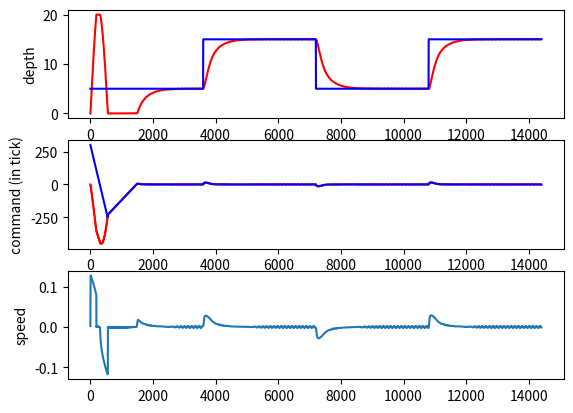

This figure's Python source:
from math import *
import numpy as np
import matplotlib.pyplot as plt

tick_to_volume = (1.75e-3/24.0)*((0.05/2.0)**2)*np.pi

########## Drone characteristics ##########
g = 9.81
rho_eau = 1020.0 # kg/m3
m = 8.810 # kg
C_f = 0.05

speed_in = 11.0
speed_out = 1.0

delta_volume_piston = 300 * tick_to_volume

# Initial : position, velocity, piston volume
x = np.array([0.0, 0.0, -tick_to_volume * 300])

# Speed : [0.16, 0.18] m/s for delta of 440 ticks
# 2*440*tick_to_volume*9.81/(0.18**2)
# => [0.04 0.06]

########## Drone regulation ##########
# C_f_estim = C_f
C_f_estim = 0.02
K_velocity = 300.0
K_factor = 0.05
delta_t_regulation = 1.0 # sec

offset = +100 * tick_to_volume

########## Simulation ##########
dt=0.05
time_simulation = 2*120*60 # sec

depth_seafloor = 20.0

#################################################

def set_point_depth():
	global d0, t
	mod = (t/60.0)%120.0
	if(mod<60.0):
		d0=5.0
	elif(mod<120.0):
		d0=15.0

V = m/rho_eau
rho_eau_m = rho_eau /m
V_estime = V
print("m (volume) = ", V*rho_eau)
print("m = ", m)
print("offset = ", offset)
# print("tick_to_volume = ", tick_to_volume)

def f(x, u):
	# Note : u => cmd in tick (inverted from volume variation)
	y=np.zeros(3)
	y[0] = x[1]
	y[1] = g - g*((V+x[2])*rho_eau/m) - (0.5*C_f*x[1]*abs(x[1])*rho_eau/m)
	volume_target = -u*tick_to_volume

	if(volume_target < x[2]): # reduce volume => piston move in
		y[2] -= min(speed_in*tick_to_volume, abs(x[2]-volume_target))
	elif(volume_target > x[2]):
		y[2] += min(speed_out*tick_to_volume, abs(x[2]-volume_target))
	else:
		y[2] = 0
	return y

# 1s / Kv 50 Kf 10
# 1s / Kv 70 Kf 1

def control(d0, d, ddot, V_piston, u):
	global t_old, t

	d_noise = d+np.random.random_sample()*1.1e-2 # noise around centimeter

	a = -g*V_piston*rho_eau_m
	cmd = -K_factor*(t-t_old)*(-g*((V_piston+offset)*rho_eau/m)-0.5*C_f*ddot*abs(ddot)*rho_eau/m+K_velocity*ddot+(d-d0))

	t_old = t
	return cmd+u

result_x = []
result_u = []
result_t = []
result_d0 = []

t=0
t_old = t-dt
u=0

for k in range(0, int(time_simulation/dt)):
	t+=dt

	# Set point
	set_point_depth()

	## Compute cmd
	d = x[0]
	ddot = x[1]
	V_piston = x[2]
	if k % int((delta_t_regulation/dt)) == 0:
		u = control(d0, d, ddot, V_piston, u)
	u_round = round(u)

	## Euler
	dx = f(x, u_round)
	x = x+dx*dt

	## Simulation limits
	if(abs(x[2])>delta_volume_piston):
		x[2] = delta_volume_piston*np.sign(x[2])
	if(x[0]>depth_seafloor):
		x[0] = depth_seafloor
		x[1] = 0.0
	if(x[0]<0.0):
		x[0] = 0.0
		x[1] = 0.0

	## Save results
	result_x.append(x)
	result_u.append(u_round)
	result_d0.append(d0)
	result_t.append(t)

################################################
############### 	Plots	####################
################################################

plt.figure(1)
plt.subplot(311)
plt.ylabel('depth')
plt.plot(result_t, np.transpose(result_x)[0], 'r')
plt.plot(result_t, np.transpose(result_d0), 'b')

plt.subplot(312)
plt.ylabel('command (in tick)')
plt.plot(result_t, np.transpose(result_u), 'r')
plt.plot(result_t, -np.transpose(result_x)[2]/tick_to_volume, 'b')

plt.subplot(313)
plt.ylabel('speed')
plt.plot(result_t, np.transpose(result_x)[1])

plt.show()
